Photos from the image-classification dataset "data" in the GitHub repository PLCnext/RockPaperScissors. Its 4 classes are: blank, paper, rock, scissors.

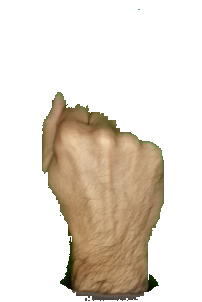
Label: rock

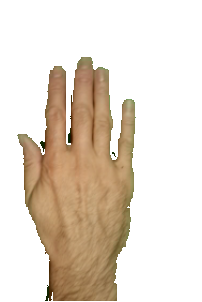
Label: paper

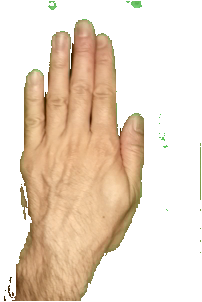
Label: paper

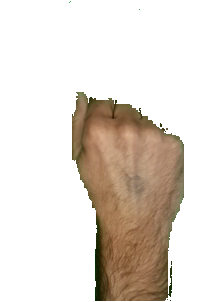
Label: rock

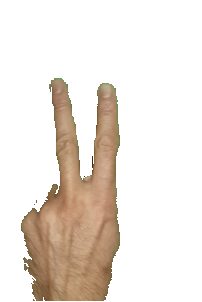
Label: scissors

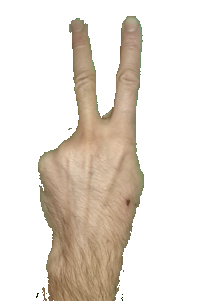
Label: scissors
